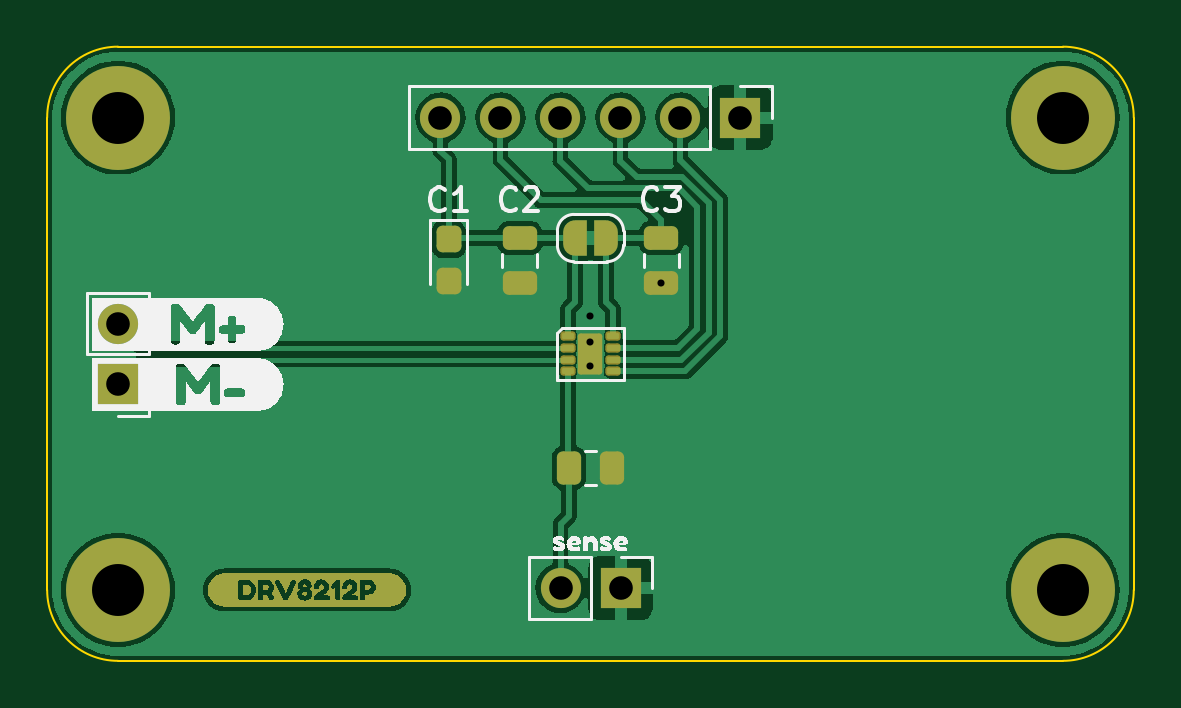
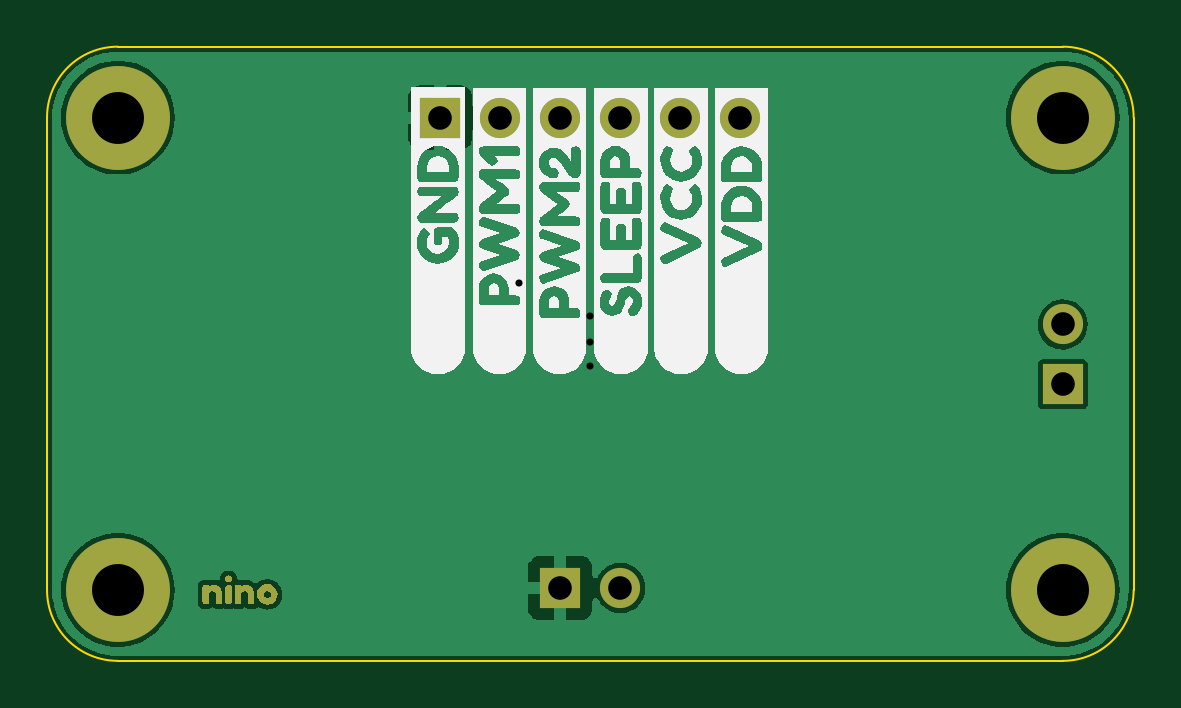
Circuit board: 11 layer files. Board 46.0 x 26.0 mm.
- bottom_copper: drv8212p_eval-B_Cu.gbl (59862 bytes)
- bottom_mask: drv8212p_eval-B_Mask.gbs (4905 bytes)
- paste: drv8212p_eval-B_Paste.gbp (460 bytes)
- bottom_silk: drv8212p_eval-B_Silkscreen.gbo (34763 bytes)
- outline: drv8212p_eval-Edge_Cuts.gm1 (994 bytes)
- top_copper: drv8212p_eval-F_Cu.gtl (93702 bytes)
- top_mask: drv8212p_eval-F_Mask.gts (14283 bytes)
- paste: drv8212p_eval-F_Paste.gtp (1980 bytes)
- top_silk: drv8212p_eval-F_Silkscreen.gto (29889 bytes)
- drill: drv8212p_eval-NPTH.drl (276 bytes)
- drill: drv8212p_eval-PTH.drl (695 bytes)

=== bottom_copper: drv8212p_eval-B_Cu.gbl (59862 bytes, source omitted) ===
=== bottom_mask: drv8212p_eval-B_Mask.gbs ===
%TF.GenerationSoftware,KiCad,Pcbnew,(6.0.0)*%
%TF.CreationDate,2023-02-05T21:46:31-06:00*%
%TF.ProjectId,drv8212p_eval,64727638-3231-4327-905f-6576616c2e6b,rev?*%
%TF.SameCoordinates,Original*%
%TF.FileFunction,Soldermask,Bot*%
%TF.FilePolarity,Negative*%
%FSLAX46Y46*%
G04 Gerber Fmt 4.6, Leading zero omitted, Abs format (unit mm)*
G04 Created by KiCad (PCBNEW (6.0.0)) date 2023-02-05 21:46:31*
%MOMM*%
%LPD*%
G01*
G04 APERTURE LIST*
%ADD10O,1.700000X1.700000*%
%ADD11R,1.700000X1.700000*%
%ADD12C,4.400000*%
G04 APERTURE END LIST*
G36*
X143678275Y-90620713D02*
G01*
X143575286Y-90608608D01*
X143475869Y-90572294D01*
X143385580Y-90510381D01*
X143309975Y-90421481D01*
X143258778Y-90311745D01*
X143241713Y-90187325D01*
X143242102Y-90184150D01*
X143522700Y-90184150D01*
X143535797Y-90252412D01*
X143575087Y-90301625D01*
X143679862Y-90341313D01*
X143783050Y-90302419D01*
X143821150Y-90254000D01*
X143833850Y-90186531D01*
X143821547Y-90118864D01*
X143784638Y-90069850D01*
X143678275Y-90030162D01*
X143571912Y-90068262D01*
X143535003Y-90116284D01*
X143522700Y-90184150D01*
X143242102Y-90184150D01*
X143256353Y-90067822D01*
X143300274Y-89963311D01*
X143373475Y-89873794D01*
X143465726Y-89805443D01*
X143566797Y-89764433D01*
X143676687Y-89750762D01*
X143786754Y-89764521D01*
X143888354Y-89805796D01*
X143981487Y-89874587D01*
X144055571Y-89964546D01*
X144100021Y-90069321D01*
X144114837Y-90188912D01*
X144097970Y-90309364D01*
X144047369Y-90416719D01*
X143972161Y-90505222D01*
X143881475Y-90569119D01*
X143781462Y-90607814D01*
X143679862Y-90620514D01*
X143678275Y-90620713D01*
G37*
G36*
X144993916Y-89779734D02*
G01*
X145035587Y-89809500D01*
X145050669Y-89849981D01*
X145053050Y-89903162D01*
X145053050Y-90465138D01*
X145050669Y-90519906D01*
X145037175Y-90561975D01*
X144995503Y-90594122D01*
X144914937Y-90604837D01*
X144833578Y-90594122D01*
X144792700Y-90561975D01*
X144777619Y-90521494D01*
X144775237Y-90466725D01*
X144775237Y-90185738D01*
X144736344Y-90085725D01*
X144634744Y-90047625D01*
X144534731Y-90084137D01*
X144497425Y-90185738D01*
X144497425Y-90465138D01*
X144487900Y-90546100D01*
X144446625Y-90590153D01*
X144357725Y-90604837D01*
X144275969Y-90594122D01*
X144233900Y-90561975D01*
X144220406Y-90521494D01*
X144218025Y-90466725D01*
X144218025Y-90187325D01*
X144229755Y-90076817D01*
X144264944Y-89978128D01*
X144323594Y-89891256D01*
X144399882Y-89823787D01*
X144487988Y-89783306D01*
X144587912Y-89769812D01*
X144706975Y-89806325D01*
X144749837Y-89839662D01*
X144778412Y-89871412D01*
X144794287Y-89806325D01*
X144835166Y-89778941D01*
X144913350Y-89769812D01*
X144993916Y-89779734D01*
G37*
G36*
X146360753Y-89779734D02*
G01*
X146402425Y-89809500D01*
X146417506Y-89849981D01*
X146419887Y-89903162D01*
X146419887Y-90465138D01*
X146417506Y-90519906D01*
X146404013Y-90561975D01*
X146362341Y-90594122D01*
X146281775Y-90604837D01*
X146200416Y-90594122D01*
X146159538Y-90561975D01*
X146144456Y-90521494D01*
X146142075Y-90466725D01*
X146142075Y-90185738D01*
X146103181Y-90085725D01*
X146001581Y-90047625D01*
X145901569Y-90084137D01*
X145864263Y-90185738D01*
X145864263Y-90465138D01*
X145854738Y-90546100D01*
X145813462Y-90590153D01*
X145724562Y-90604837D01*
X145642806Y-90594122D01*
X145600737Y-90561975D01*
X145587244Y-90521494D01*
X145584863Y-90466725D01*
X145584863Y-90187325D01*
X145596592Y-90076817D01*
X145631782Y-89978128D01*
X145690431Y-89891256D01*
X145766719Y-89823787D01*
X145854826Y-89783306D01*
X145954750Y-89769812D01*
X146073812Y-89806325D01*
X146116675Y-89839662D01*
X146145250Y-89871412D01*
X146161125Y-89806325D01*
X146202003Y-89778941D01*
X146280188Y-89769812D01*
X146360753Y-89779734D01*
G37*
G36*
X145399919Y-89781719D02*
G01*
X145441987Y-89812675D01*
X145455481Y-89854744D01*
X145457862Y-89909512D01*
X145457862Y-90466725D01*
X145455481Y-90522288D01*
X145441987Y-90563563D01*
X145400316Y-90595709D01*
X145319750Y-90606425D01*
X145238391Y-90596106D01*
X145197512Y-90565150D01*
X145182431Y-90523081D01*
X145180050Y-90468312D01*
X145180050Y-89912687D01*
X145181637Y-89866650D01*
X145210212Y-89798387D01*
X145318162Y-89771400D01*
X145399919Y-89781719D01*
G37*
G36*
X145399919Y-89390003D02*
G01*
X145441987Y-89422150D01*
X145455481Y-89462631D01*
X145457862Y-89517400D01*
X145455481Y-89572169D01*
X145441194Y-89614237D01*
X145399125Y-89647575D01*
X145318956Y-89657100D01*
X145238787Y-89647575D01*
X145196719Y-89615031D01*
X145182431Y-89573756D01*
X145180050Y-89518987D01*
X145182431Y-89464219D01*
X145197512Y-89422150D01*
X145237994Y-89390003D01*
X145318162Y-89379287D01*
X145399919Y-89390003D01*
G37*
D10*
X128732200Y-89916000D03*
D11*
X131272200Y-89916000D03*
D12*
X110000000Y-70000000D03*
D11*
X136350000Y-70000000D03*
D10*
X133810000Y-70000000D03*
X131270000Y-70000000D03*
X128730000Y-70000000D03*
X126190000Y-70000000D03*
X123650000Y-70000000D03*
D11*
X110000000Y-81300000D03*
D10*
X110000000Y-78760000D03*
D12*
X150000000Y-90000000D03*
X150000000Y-70000000D03*
X110000000Y-90000000D03*
M02*

=== paste: drv8212p_eval-B_Paste.gbp ===
%TF.GenerationSoftware,KiCad,Pcbnew,(6.0.0)*%
%TF.CreationDate,2023-02-05T21:46:31-06:00*%
%TF.ProjectId,drv8212p_eval,64727638-3231-4327-905f-6576616c2e6b,rev?*%
%TF.SameCoordinates,Original*%
%TF.FileFunction,Paste,Bot*%
%TF.FilePolarity,Positive*%
%FSLAX46Y46*%
G04 Gerber Fmt 4.6, Leading zero omitted, Abs format (unit mm)*
G04 Created by KiCad (PCBNEW (6.0.0)) date 2023-02-05 21:46:31*
%MOMM*%
%LPD*%
G01*
G04 APERTURE LIST*
G04 APERTURE END LIST*
M02*

=== bottom_silk: drv8212p_eval-B_Silkscreen.gbo (34763 bytes, source omitted) ===
=== outline: drv8212p_eval-Edge_Cuts.gm1 ===
%TF.GenerationSoftware,KiCad,Pcbnew,(6.0.0)*%
%TF.CreationDate,2023-02-05T21:46:31-06:00*%
%TF.ProjectId,drv8212p_eval,64727638-3231-4327-905f-6576616c2e6b,rev?*%
%TF.SameCoordinates,Original*%
%TF.FileFunction,Profile,NP*%
%FSLAX46Y46*%
G04 Gerber Fmt 4.6, Leading zero omitted, Abs format (unit mm)*
G04 Created by KiCad (PCBNEW (6.0.0)) date 2023-02-05 21:46:31*
%MOMM*%
%LPD*%
G01*
G04 APERTURE LIST*
%TA.AperFunction,Profile*%
%ADD10C,0.100000*%
%TD*%
G04 APERTURE END LIST*
D10*
X150000000Y-93000000D02*
G75*
G03*
X153000000Y-90000000I-1J3000001D01*
G01*
X107000000Y-90000000D02*
G75*
G03*
X110000000Y-93000000I3000001J1D01*
G01*
X153000000Y-70000000D02*
G75*
G03*
X150000000Y-67000000I-3000001J-1D01*
G01*
X110000000Y-67000000D02*
G75*
G03*
X107000000Y-70000000I1J-3000001D01*
G01*
X153000000Y-70000000D02*
X153000000Y-90000000D01*
X150000000Y-93000000D02*
X110000000Y-93000000D01*
X107000000Y-90000000D02*
X107000000Y-70000000D01*
X110000000Y-67000000D02*
X150000000Y-67000000D01*
M02*

=== top_copper: drv8212p_eval-F_Cu.gtl (93702 bytes, source omitted) ===
=== top_mask: drv8212p_eval-F_Mask.gts (14283 bytes, source omitted) ===
=== paste: drv8212p_eval-F_Paste.gtp (1980 bytes, source withheld) ===
=== top_silk: drv8212p_eval-F_Silkscreen.gto (29889 bytes, source omitted) ===
=== drill: drv8212p_eval-NPTH.drl ===
M48
; DRILL file {KiCad (6.0.0)} date Sun Feb  5 21:47:13 2023
; FORMAT={-:-/ absolute / metric / decimal}
; #@! TF.CreationDate,2023-02-05T21:47:13-06:00
; #@! TF.GenerationSoftware,Kicad,Pcbnew,(6.0.0)
; #@! TF.FileFunction,NonPlated,1,2,NPTH
FMAT,2
METRIC
%
G90
G05
T0
M30

=== drill: drv8212p_eval-PTH.drl ===
M48
; DRILL file {KiCad (6.0.0)} date Sun Feb  5 21:47:13 2023
; FORMAT={-:-/ absolute / metric / decimal}
; #@! TF.CreationDate,2023-02-05T21:47:13-06:00
; #@! TF.GenerationSoftware,Kicad,Pcbnew,(6.0.0)
; #@! TF.FileFunction,Plated,1,2,PTH
FMAT,2
METRIC
; #@! TA.AperFunction,Plated,PTH,ViaDrill
T1C0.300
; #@! TA.AperFunction,Plated,PTH,ComponentDrill
T2C1.000
; #@! TA.AperFunction,Plated,PTH,ComponentDrill
T3C2.200
%
G90
G05
T1
X130.0Y-78.4
X130.0Y-79.5
X130.0Y-80.5
X133.0Y-77.0
T2
X110.0Y-78.76
X110.0Y-81.3
X123.65Y-70.0
X126.19Y-70.0
X128.73Y-70.0
X128.732Y-89.916
X131.27Y-70.0
X131.272Y-89.916
X133.81Y-70.0
X136.35Y-70.0
T3
X110.0Y-70.0
X110.0Y-90.0
X150.0Y-70.0
X150.0Y-90.0
T0
M30

